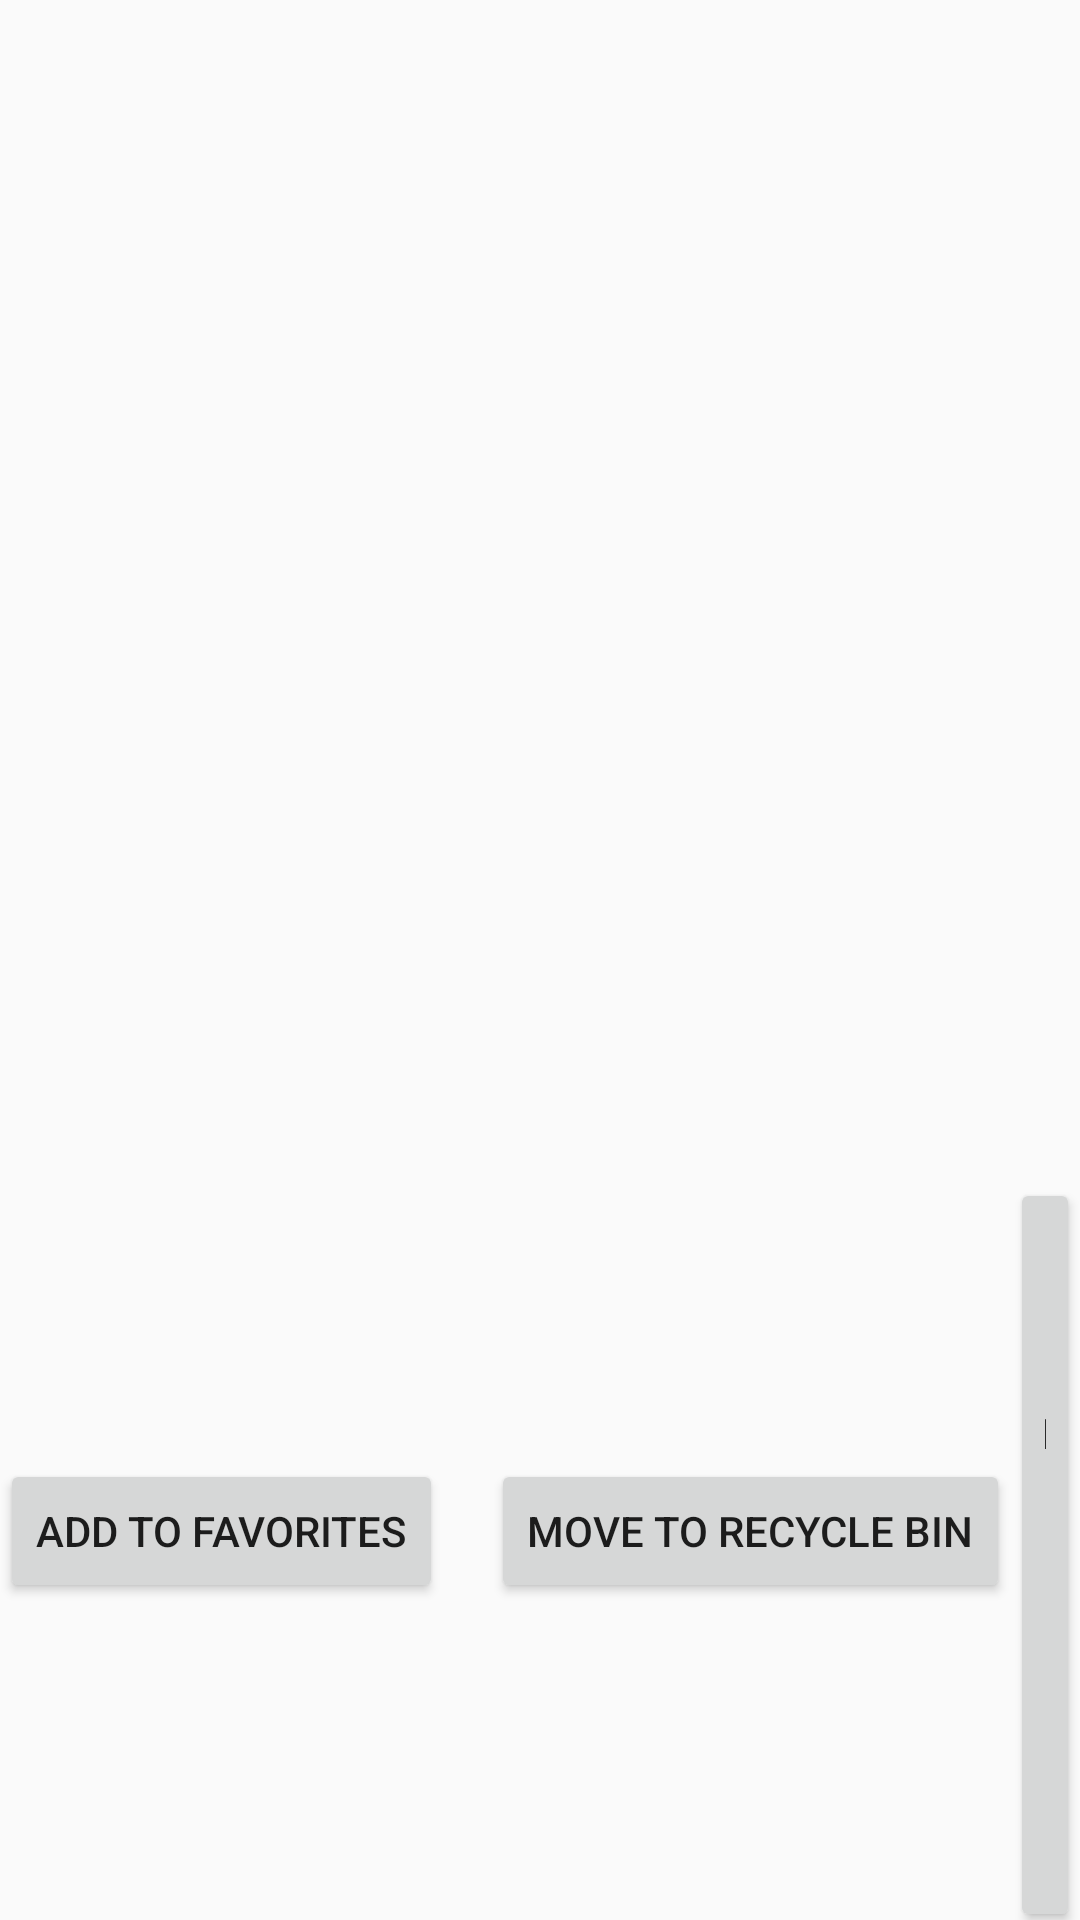

Android layout source for this screen:
<!-- AndroidManifest.xml: application theme Theme.MyGallery -->
<!-- res/layout/activity_image_inspect.xml -->
<?xml version="1.0" encoding="utf-8"?>
<androidx.constraintlayout.widget.ConstraintLayout
    xmlns:android="http://schemas.android.com/apk/res/android"
    xmlns:app="http://schemas.android.com/apk/res-auto"
    xmlns:tools="http://schemas.android.com/tools"
    android:layout_width="match_parent"
    android:layout_height="match_parent"
    tools:context=".ImageInspectActivity">

    
    <androidx.viewpager2.widget.ViewPager2
        android:id="@+id/viewPager"
        android:layout_width="match_parent"
        android:layout_height="0dp"
        app:layout_constraintTop_toTopOf="parent"
        app:layout_constraintBottom_toTopOf="@id/buttonContainer"
        app:layout_constraintStart_toStartOf="parent"
        app:layout_constraintEnd_toEndOf="parent" />

    
    <TextView
        android:id="@+id/noImagesMessage"
        android:layout_width="wrap_content"
        android:layout_height="wrap_content"
        android:text="You have no images"
        android:textSize="18sp"
        android:visibility="gone"
        app:layout_constraintTop_toTopOf="parent"
        app:layout_constraintBottom_toBottomOf="parent"
        app:layout_constraintStart_toStartOf="parent"
        app:layout_constraintEnd_toEndOf="parent" />

    
    <LinearLayout
        android:id="@+id/buttonContainer"
        android:layout_width="match_parent"
        android:layout_height="wrap_content"
        android:orientation="horizontal"
        android:gravity="center"
        app:layout_constraintBottom_toBottomOf="parent"
        app:layout_constraintStart_toStartOf="parent"
        app:layout_constraintEnd_toEndOf="parent">

        
        <Button
            android:id="@+id/addToFavoritesButton"
            android:layout_width="wrap_content"
            android:layout_height="wrap_content"
            android:layout_marginEnd="8dp"
            android:text="Add to Favorites" />

        
        <Button
            android:id="@+id/moveToRecycleBinButton"
            android:layout_width="wrap_content"
            android:layout_height="wrap_content"
            android:layout_marginStart="8dp"
            android:text="Move to Recycle Bin" />
        <Button
            android:id="@+id/addTagButton"
            android:layout_width="wrap_content"
            android:layout_height="wrap_content"
            android:text="Add/Modify Tag"
            android:layout_marginTop="8dp"
            android:layout_below="@id/moveToRecycleBinButton"
            android:layout_alignParentStart="true" />

    </LinearLayout>
</androidx.constraintlayout.widget.ConstraintLayout>
<!-- resources referenced by this layout -->
<resources>
  <style name="Theme.MyGallery" parent="Base.Theme.MyGallery" />
  <style name="Base.Theme.MyGallery" parent="Theme.AppCompat.Light.NoActionBar">
          
          
      </style>
</resources>
